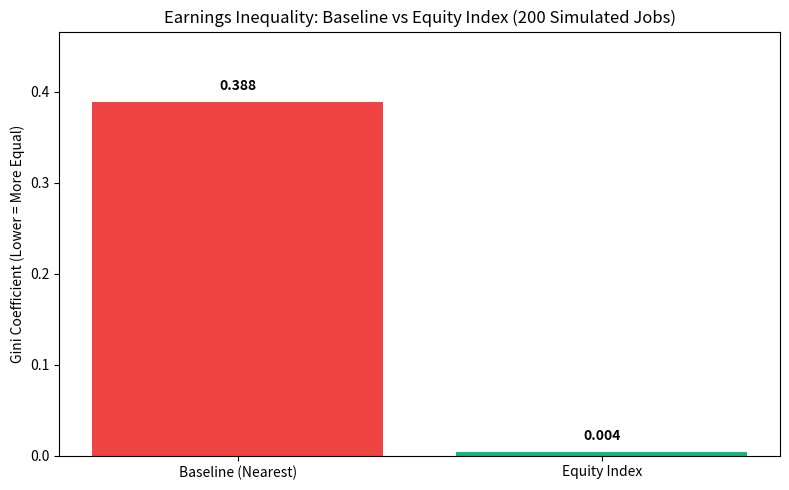

Here is the Python script that generated this plot:
import random
import numpy as np
import matplotlib.pyplot as plt

def calculate_gini(incomes):
    """Calculate the Gini coefficient of a numpy array."""
    incomes = np.sort(incomes)
    n = len(incomes)
    index = np.arange(1, n + 1)
    return ((np.sum((2 * index - n  - 1) * incomes)) / (n * np.sum(incomes)))

def run_simulation(strategy="equity", num_jobs=200, num_workers=7):
    # Workers represented by their total earnings
    worker_earnings = np.zeros(num_workers)
    
    # Simple simulation loop
    for job_id in range(num_jobs):
        job_value = random.randint(300, 800)
        
        if strategy == "nearest":
            # In nearest-worker, the same central workers get picked often
            # Let's heavily weight worker 0, 1, 2
            weights = [10, 8, 6, 2, 2, 1, 1]
            chosen = random.choices(range(num_workers), weights=weights, k=1)[0]
        else:
            # Equity graph prioritizes workers with lower earnings to maintain parity
            # We select the one with the lowest earnings (simplified equity index)
            chosen = np.argmin(worker_earnings)
            
        worker_earnings[chosen] += job_value
        
    return worker_earnings

def generate_chart():
    baseline_earnings = run_simulation("nearest")
    equity_earnings = run_simulation("equity")
    
    baseline_gini = calculate_gini(baseline_earnings)
    equity_gini = calculate_gini(equity_earnings)
    
    print(f"Nearest-Worker Gini: {baseline_gini:.3f}")
    print(f"Equity Index Gini: {equity_gini:.3f}")
    
    labels = ['Baseline (Nearest)', 'Equity Index']
    gini_values = [baseline_gini, equity_gini]
    
    fig, ax = plt.subplots(figsize=(8, 5))
    bars = ax.bar(labels, gini_values, color=['#ef4444', '#10b981'])
    ax.set_ylabel('Gini Coefficient (Lower = More Equal)')
    ax.set_title('Earnings Inequality: Baseline vs Equity Index (200 Simulated Jobs)')
    ax.set_ylim(0, max(gini_values) * 1.2)
    
    for bar in bars:
        yval = bar.get_height()
        ax.text(bar.get_x() + bar.get_width()/2, yval + 0.01, f'{yval:.3f}', ha='center', va='bottom', fontweight='bold')
        
    plt.tight_layout()
    plt.savefig('equity_simulation_chart.png')
    print("Chart saved to equity_simulation_chart.png")

if __name__ == "__main__":
    generate_chart()
